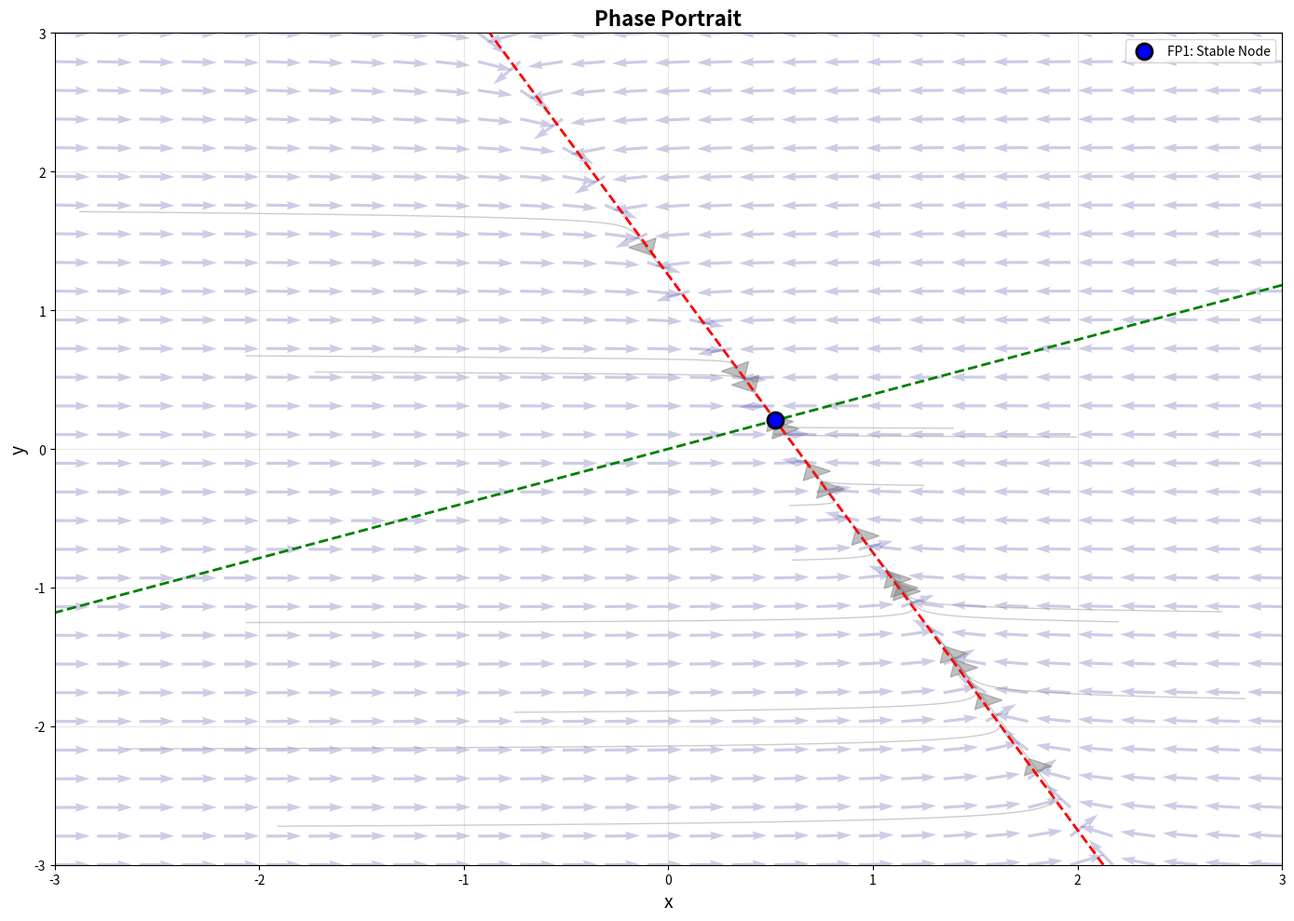

This chart was generated by the following Python code:
#!/usr/bin/env python3
"""
Phase Portrait Generator for 2D Dynamical Systems

This script analyzes and visualizes 2D ODE systems, including:
- Fixed points and their stability classification
- Nullclines
- Vector field
- Sample trajectories
- Eigenvalue analysis and Jacobian matrices
"""

import numpy as np
import matplotlib.pyplot as plt
from scipy.integrate import odeint
from scipy.optimize import fsolve
import warnings
warnings.filterwarnings('ignore')


class PhasePortrait2D:
    """
    A class to analyze and visualize 2D dynamical systems.
    
    Parameters
    ----------
    f : callable
        Function defining dx/dt = f(x, y)
    g : callable
        Function defining dy/dt = g(x, y)
    x_range : tuple
        (x_min, x_max) for the phase portrait
    y_range : tuple
        (y_min, y_max) for the phase portrait
    """
    
    def __init__(self, f, g, x_range=(-5, 5), y_range=(-5, 5)):
        self.f = f
        self.g = g
        self.x_range = x_range
        self.y_range = y_range
        self.fixed_points = []
        
    def system(self, state, t):
        """ODE system for numerical integration"""
        x, y = state
        return [self.f(x, y), self.g(x, y)]
    
    def jacobian(self, x, y, h=1e-6):
        """
        Compute the Jacobian matrix at point (x, y) using finite differences
        
        Returns
        -------
        J : 2x2 numpy array
            Jacobian matrix [[df/dx, df/dy], [dg/dx, dg/dy]]
        """
        # Partial derivatives using central differences
        df_dx = (self.f(x + h, y) - self.f(x - h, y)) / (2 * h)
        df_dy = (self.f(x, y + h) - self.f(x, y - h)) / (2 * h)
        dg_dx = (self.g(x + h, y) - self.g(x - h, y)) / (2 * h)
        dg_dy = (self.g(x, y + h) - self.g(x, y - h)) / (2 * h)
        
        return np.array([[df_dx, df_dy],
                        [dg_dx, dg_dy]])
    
    def classify_fixed_point(self, x, y):
        """
        Classify a fixed point based on eigenvalues of the Jacobian
        
        Returns
        -------
        classification : str
            Type of fixed point (stable node, saddle, etc.)
        eigenvalues : complex array
            Eigenvalues of the Jacobian
        """
        J = self.jacobian(x, y)
        eigenvalues = np.linalg.eigvals(J)
        
        trace = np.trace(J)
        det = np.linalg.det(J)
        
        # Classification based on eigenvalues
        real_parts = np.real(eigenvalues)
        imag_parts = np.imag(eigenvalues)
        
        if det < 0:
            classification = "Saddle Point"
        elif det > 0:
            if trace < 0:
                if np.allclose(imag_parts, 0):
                    classification = "Stable Node"
                else:
                    classification = "Stable Spiral"
            elif trace > 0:
                if np.allclose(imag_parts, 0):
                    classification = "Unstable Node"
                else:
                    classification = "Unstable Spiral"
            else:
                classification = "Center (borderline)"
        else:
            classification = "Degenerate (det=0)"
            
        return classification, eigenvalues, J
    
    def find_fixed_points(self, num_guesses=20):
        """
        Find fixed points by solving f(x,y) = 0 and g(x,y) = 0
        Uses multiple initial guesses to find different fixed points
        """
        def equations(p):
            x, y = p
            return [self.f(x, y), self.g(x, y)]
        
        # Generate initial guesses on a grid
        x_guesses = np.linspace(self.x_range[0], self.x_range[1], int(np.sqrt(num_guesses)))
        y_guesses = np.linspace(self.y_range[0], self.y_range[1], int(np.sqrt(num_guesses)))
        
        found_points = []
        tolerance = 1e-4
        
        for x0 in x_guesses:
            for y0 in y_guesses:
                try:
                    sol = fsolve(equations, (x0, y0), full_output=True)
                    x_fp, y_fp = sol[0]
                    info = sol[1]
                    
                    # Check if solution is valid
                    if info['fvec'].dot(info['fvec']) < 1e-9:
                        # Check if point is within range
                        if (self.x_range[0] <= x_fp <= self.x_range[1] and 
                            self.y_range[0] <= y_fp <= self.y_range[1]):
                            
                            # Check if we already found this point
                            is_new = True
                            for existing in found_points:
                                if np.sqrt((x_fp - existing[0])**2 + (y_fp - existing[1])**2) < tolerance:
                                    is_new = False
                                    break
                            
                            if is_new:
                                found_points.append((x_fp, y_fp))
                except:
                    pass
        
        self.fixed_points = found_points
        return found_points
    
    def plot_phase_portrait(self, num_trajectories=10, figsize=(14, 10)):
        """
        Create a comprehensive phase portrait
        
        Parameters
        ----------
        num_trajectories : int
            Number of sample trajectories to plot
        figsize : tuple
            Figure size (width, height)
        """
        fig, ax = plt.subplots(figsize=figsize)
        
        # Create grid for vector field and nullclines
        x = np.linspace(self.x_range[0], self.x_range[1], 30)
        y = np.linspace(self.y_range[0], self.y_range[1], 30)
        X, Y = np.meshgrid(x, y)
        
        # Compute vector field
        U = np.zeros_like(X)
        V = np.zeros_like(Y)
        for i in range(X.shape[0]):
            for j in range(X.shape[1]):
                U[i, j] = self.f(X[i, j], Y[i, j])
                V[i, j] = self.g(X[i, j], Y[i, j])
        
        # Normalize vectors for better visualization
        M = np.sqrt(U**2 + V**2)
        M[M == 0] = 1  # Avoid division by zero
        U_norm = U / M
        V_norm = V / M

        # Plot vector field with uniform arrow color (e.g., dark blue)
        ax.quiver(X, Y, U_norm, V_norm, color='navy', alpha=0.2, scale=35)
        
        # Plot nullclines
        # x-nullcline: where dx/dt = 0
        x_fine = np.linspace(self.x_range[0], self.x_range[1], 200)
        y_fine = np.linspace(self.y_range[0], self.y_range[1], 200)
        X_fine, Y_fine = np.meshgrid(x_fine, y_fine)
        
        U_fine = np.zeros_like(X_fine)
        V_fine = np.zeros_like(Y_fine)
        for i in range(X_fine.shape[0]):
            for j in range(X_fine.shape[1]):
                U_fine[i, j] = self.f(X_fine[i, j], Y_fine[i, j])
                V_fine[i, j] = self.g(X_fine[i, j], Y_fine[i, j])
        
        ax.contour(X_fine, Y_fine, U_fine, levels=[0], colors='red', linewidths=2, 
                   linestyles='--', label='x-nullcline (dx/dt=0)')
        ax.contour(X_fine, Y_fine, V_fine, levels=[0], colors='green', linewidths=2, 
                   linestyles='--', label='y-nullcline (dy/dt=0)')
        
        # Find and plot fixed points
        print("\n" + "="*70)
        print("FIXED POINT ANALYSIS")
        print("="*70)
        
        self.find_fixed_points()
        
        if len(self.fixed_points) == 0:
            print("No fixed points found in the specified range.")
        
        for i, (x_fp, y_fp) in enumerate(self.fixed_points):
            classification, eigenvalues, J = self.classify_fixed_point(x_fp, y_fp)
            
            print(f"\nFixed Point #{i+1}: ({x_fp:.4f}, {y_fp:.4f})")
            print(f"Classification: {classification}")
            print(f"Jacobian matrix:")
            print(f"  [{J[0,0]:8.4f}  {J[0,1]:8.4f}]")
            print(f"  [{J[1,0]:8.4f}  {J[1,1]:8.4f}]")
            print(f"Eigenvalues: {eigenvalues[0]:.4f}, {eigenvalues[1]:.4f}")
            print(f"Trace: {np.trace(J):.4f}")
            print(f"Determinant: {np.linalg.det(J):.4f}")
            
            # Plot fixed point with appropriate marker
            if "Stable" in classification:
                marker = 'o'
                color = 'blue'
                size = 150
            elif "Unstable" in classification:
                marker = 'o'
                color = 'red'
                size = 150
            elif "Saddle" in classification:
                marker = 'X'
                color = 'orange'
                size = 200
            else:
                marker = 's'
                color = 'purple'
                size = 150
            
            ax.scatter(x_fp, y_fp, c=color, marker=marker, s=size, 
                      edgecolors='black', linewidths=2, zorder=5,
                      label=f'FP{i+1}: {classification}')
        
        # Plot sample trajectories
        t = np.linspace(0, 10, 1000)
        
        # Generate initial conditions
        np.random.seed(42)
        x0_vals = np.random.uniform(self.x_range[0], self.x_range[1], num_trajectories)
        y0_vals = np.random.uniform(self.y_range[0], self.y_range[1], num_trajectories)
        
        for x0, y0 in zip(x0_vals, y0_vals):
            try:
                # Forward integration
                sol = odeint(self.system, [x0, y0], t)
                ax.plot(sol[:, 0], sol[:, 1], 'gray', alpha=0.4, linewidth=1)
                
                # Add arrow to show direction
                mid = len(sol) // 2
                dx = sol[mid+1, 0] - sol[mid, 0]
                dy = sol[mid+1, 1] - sol[mid, 1]
                ax.arrow(sol[mid, 0], sol[mid, 1], dx, dy, 
                        head_width=0.15, head_length=0.1, fc='gray', ec='gray', alpha=0.5)
            except:
                pass
        
        ax.set_xlabel('x', fontsize=14)
        ax.set_ylabel('y', fontsize=14)
        ax.set_title('Phase Portrait', fontsize=16, fontweight='bold')
        ax.grid(True, alpha=0.3)
        ax.set_xlim(self.x_range)
        ax.set_ylim(self.y_range)
        
        # Create custom legend
        handles, labels = ax.get_legend_handles_labels()
        # Remove duplicate nullcline labels
        unique_labels = []
        unique_handles = []
        for handle, label in zip(handles, labels):
            if label not in unique_labels:
                unique_labels.append(label)
                unique_handles.append(handle)
        
        ax.legend(unique_handles, unique_labels, loc='best', fontsize=10)
        
        plt.tight_layout()
        plt.savefig('phase_portrait.png', dpi=300, bbox_inches='tight')
        print("\n" + "="*70)
        print("Phase portrait saved to: phase_portrait.png")
        print("="*70 + "\n")
        
        return fig, ax


# ============================================================================
# EXAMPLE SYSTEMS
# ============================================================================

def example_1_predator_prey():
    """Lotka-Volterra predator-prey model"""
    print("\n" + "="*70)
    print("EXAMPLE 1: PREDATOR-PREY MODEL (Lotka-Volterra)")
    print("="*70)
    print("System: dx/dt = x(1 - y)")
    print("        dy/dt = y(x - 1)")
    print("Where x = prey population, y = predator population")
    
    def f(x, y):
        return x * (1 - y)
    
    def g(x, y):
        return y * (x - 1)
    
    portrait = PhasePortrait2D(f, g, x_range=(0, 3), y_range=(0, 3))
    portrait.plot_phase_portrait(num_trajectories=15)
    plt.show()


def example_2_competing_species():
    """Competing species model"""
    print("\n" + "="*70)
    print("EXAMPLE 2: COMPETING SPECIES MODEL")
    print("="*70)
    print("System: dx/dt = x(3 - x - 2y)")
    print("        dy/dt = y(2 - x - y)")
    
    def f(x, y):
        return x * (3 - x - 2*y)
    
    def g(x, y):
        return y * (2 - x - y)
    
    portrait = PhasePortrait2D(f, g, x_range=(-0.5, 4), y_range=(-0.5, 3))
    portrait.plot_phase_portrait(num_trajectories=15)
    plt.show()


def example_3_van_der_pol():
    """Van der Pol oscillator"""
    print("\n" + "="*70)
    print("EXAMPLE 3: VAN DER POL OSCILLATOR")
    print("="*70)
    print("System: dx/dt = y")
    print("        dy/dt = μ(1 - x²)y - x")
    print("Where μ = 1.0 (damping parameter)")
    
    mu = 1.0
    
    def f(x, y):
        return y
    
    def g(x, y):
        return mu * (1 - x**2) * y - x
    
    portrait = PhasePortrait2D(f, g, x_range=(-4, 4), y_range=(-4, 4))
    portrait.plot_phase_portrait(num_trajectories=12)
    plt.show()


def example_4_linear_saddle():
    """Simple linear system with a saddle point"""
    print("\n" + "="*70)
    print("EXAMPLE 4: LINEAR SYSTEM WITH SADDLE POINT")
    print("="*70)
    print("System: dx/dt = x + y")
    print("        dy/dt = 4x - 2y")
    
    def f(x, y):
        return x + y
    
    def g(x, y):
        return 4*x - 2*y
    
    portrait = PhasePortrait2D(f, g, x_range=(-3, 3), y_range=(-3, 3))
    portrait.plot_phase_portrait(num_trajectories=15)
    plt.show()


def strogatz_613():
    def f(x, y):
        return x**2 - x*y
    
    def g(x, y):
        return 2*y*x - y**2

    portrait = PhasePortrait2D(f, g, x_range=(-3, 3), y_range=(-3, 3))
    portrait.plot_phase_portrait(num_trajectories=15)
    plt.show()

def strogatz_618():
    def f(x, y):
        return y
    
    def g(x, y):
        return y * (1 - x**2) - x

    portrait = PhasePortrait2D(f, g, x_range=(-3, 3), y_range=(-3, 3))
    portrait.plot_phase_portrait(num_trajectories=15)
    plt.show()

def strogatz_641():
    def f(x, y):
        return x * (3 - x - y)
    
    def g(x, y):
        return y  * (2 - x - y)

    portrait = PhasePortrait2D(f, g, x_range=(-1, 5), y_range=(-1, 5))
    portrait.plot_phase_portrait(num_trajectories=15)
    plt.show()

def hw_5_2(u=0.1):
    def f(x, y):
        return y
    
    def g(x, y):
        return -x - u * (x**2 -1) * y
    

    portrait = PhasePortrait2D(f, g, x_range=(-3, 3), y_range=(-3, 3))
    portrait.plot_phase_portrait(num_trajectories=15)
    plt.show()

def hw_5_3():
    def f(x, y):
        return (0.14 -x) - (x - 1) - y + 0.112
    
    def g(x, y):
        return 0.01 * (x- 2.54 * y)

    portrait = PhasePortrait2D(f, g, x_range=(-3, 3), y_range=(-3, 3))
    portrait.plot_phase_portrait(num_trajectories=15)
    plt.show()

# ============================================================================
# MAIN FUNCTION
# ============================================================================

def main():
    """Run examples or define your own system"""
    
    # print("\n")
    # print("╔" + "="*68 + "╗")
    # print("║" + " "*15 + "2D PHASE PORTRAIT GENERATOR" + " "*26 + "║")
    # print("╚" + "="*68 + "╝")
    
    # # Run examples
    # example_1_predator_prey()
    # example_2_competing_species()
    # example_3_van_der_pol()
    # example_4_linear_saddle()
    
    # print("\n" + "="*70)
    # print("TO USE WITH YOUR OWN SYSTEM:")
    # print("="*70)
    # print("1. Define your functions f(x,y) and g(x,y)")
    # print("2. Create a PhasePortrait2D object:")
    # print("   portrait = PhasePortrait2D(f, g, x_range=(-5,5), y_range=(-5,5))")
    # print("3. Generate the plot:")
    # print("   portrait.plot_phase_portrait()")
    # print("="*70 + "\n")

    hw_5_3()

if __name__ == "__main__":
    main()
